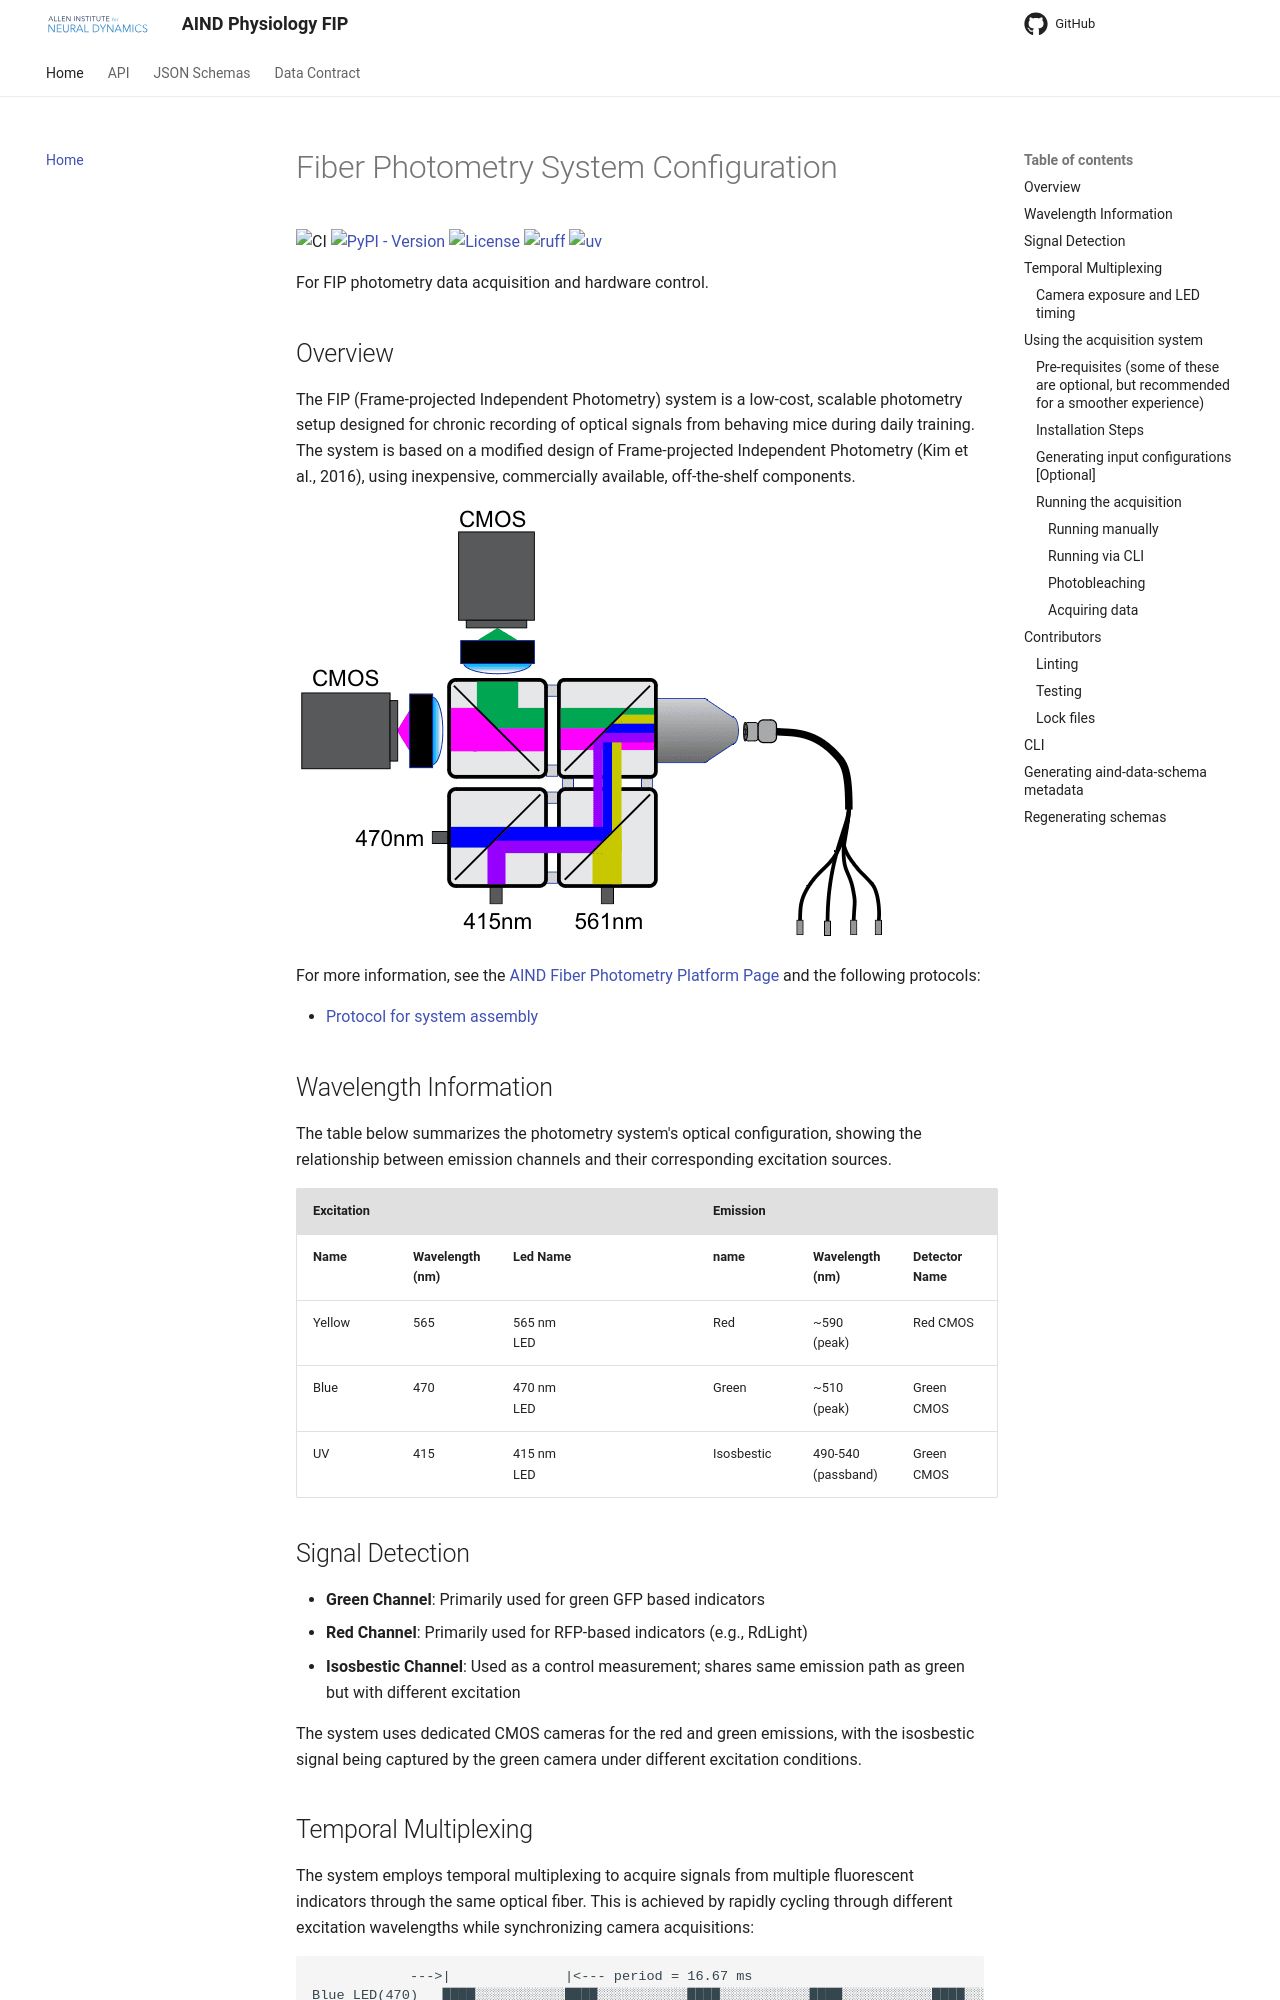

repository: AllenNeuralDynamics/Aind.Physiology.Fip · page: index.html · generator: mkdocs

# Fiber Photometry System Configuration

![CI](https://github.com/AllenNeuralDynamics/Aind.Physiology.Fip/actions/workflows/aind-physiology-fip.yml/badge.svg)
[![PyPI - Version](https://img.shields.io/pypi/v/aind-physiology-fip)](https://pypi.org/project/aind-physiology-fip/)
[![License](https://img.shields.io/badge/license-MIT-brightgreen)](LICENSE)
[![ruff](https://img.shields.io/endpoint?url=https://raw.githubusercontent.com/astral-sh/ruff/main/assets/badge/v2.json)](https://github.com/astral-sh/ruff)
[![uv](https://img.shields.io/endpoint?url=https://raw.githubusercontent.com/astral-sh/uv/main/assets/badge/v0.json)](https://github.com/astral-sh/uv)

For FIP photometry data acquisition and hardware control.

## Overview

The FIP (Frame-projected Independent Photometry) system is a low-cost, scalable photometry setup designed for chronic recording of optical signals from behaving mice during daily training. The system is based on a modified design of Frame-projected Independent Photometry (Kim et al., 2016), using inexpensive, commercially available, off-the-shelf components.

![FIP System Light Path](assets/images/fip_light_path.png)

For more information, see the [AIND Fiber Photometry Platform Page](https://www.allenneuraldynamics.org/platforms/fiber-photometry) and the following protocols:  

* [Protocol for system assembly](https://www.protocols.io/view/modified-frame-projected-independent-fiber-photome-261ge39edl47/v2)

## Wavelength Information

The table below summarizes the photometry system's optical configuration, showing the relationship between emission channels and their corresponding excitation sources.

| Excitation       |                     |              |   | Emission         |                      |                   |
|------------------|---------------------|--------------|---|------------------|----------------------|-------------------|
| **Name**         | **Wavelength (nm)** | **Led Name** |   | **name**         | **Wavelength (nm)**  | **Detector Name** |
| Yellow           | 565                 | 565 nm LED   |   | Red              | ~590 (peak)          | Red CMOS          |
| Blue             | 470                 | 470 nm LED   |   | Green            | ~510 (peak)          | Green CMOS        |
| UV               | 415                 | 415 nm LED   |   | Isosbestic       | 490-540 (passband)   | Green CMOS        |

## Signal Detection

* **Green Channel**: Primarily used for green GFP based indicators
* **Red Channel**: Primarily used for RFP-based indicators (e.g., RdLight)
* **Isosbestic Channel**: Used as a control measurement; shares same emission path as green but with different excitation

The system uses dedicated CMOS cameras for the red and green emissions, with the isosbestic signal being captured by the green camera under different excitation conditions.
